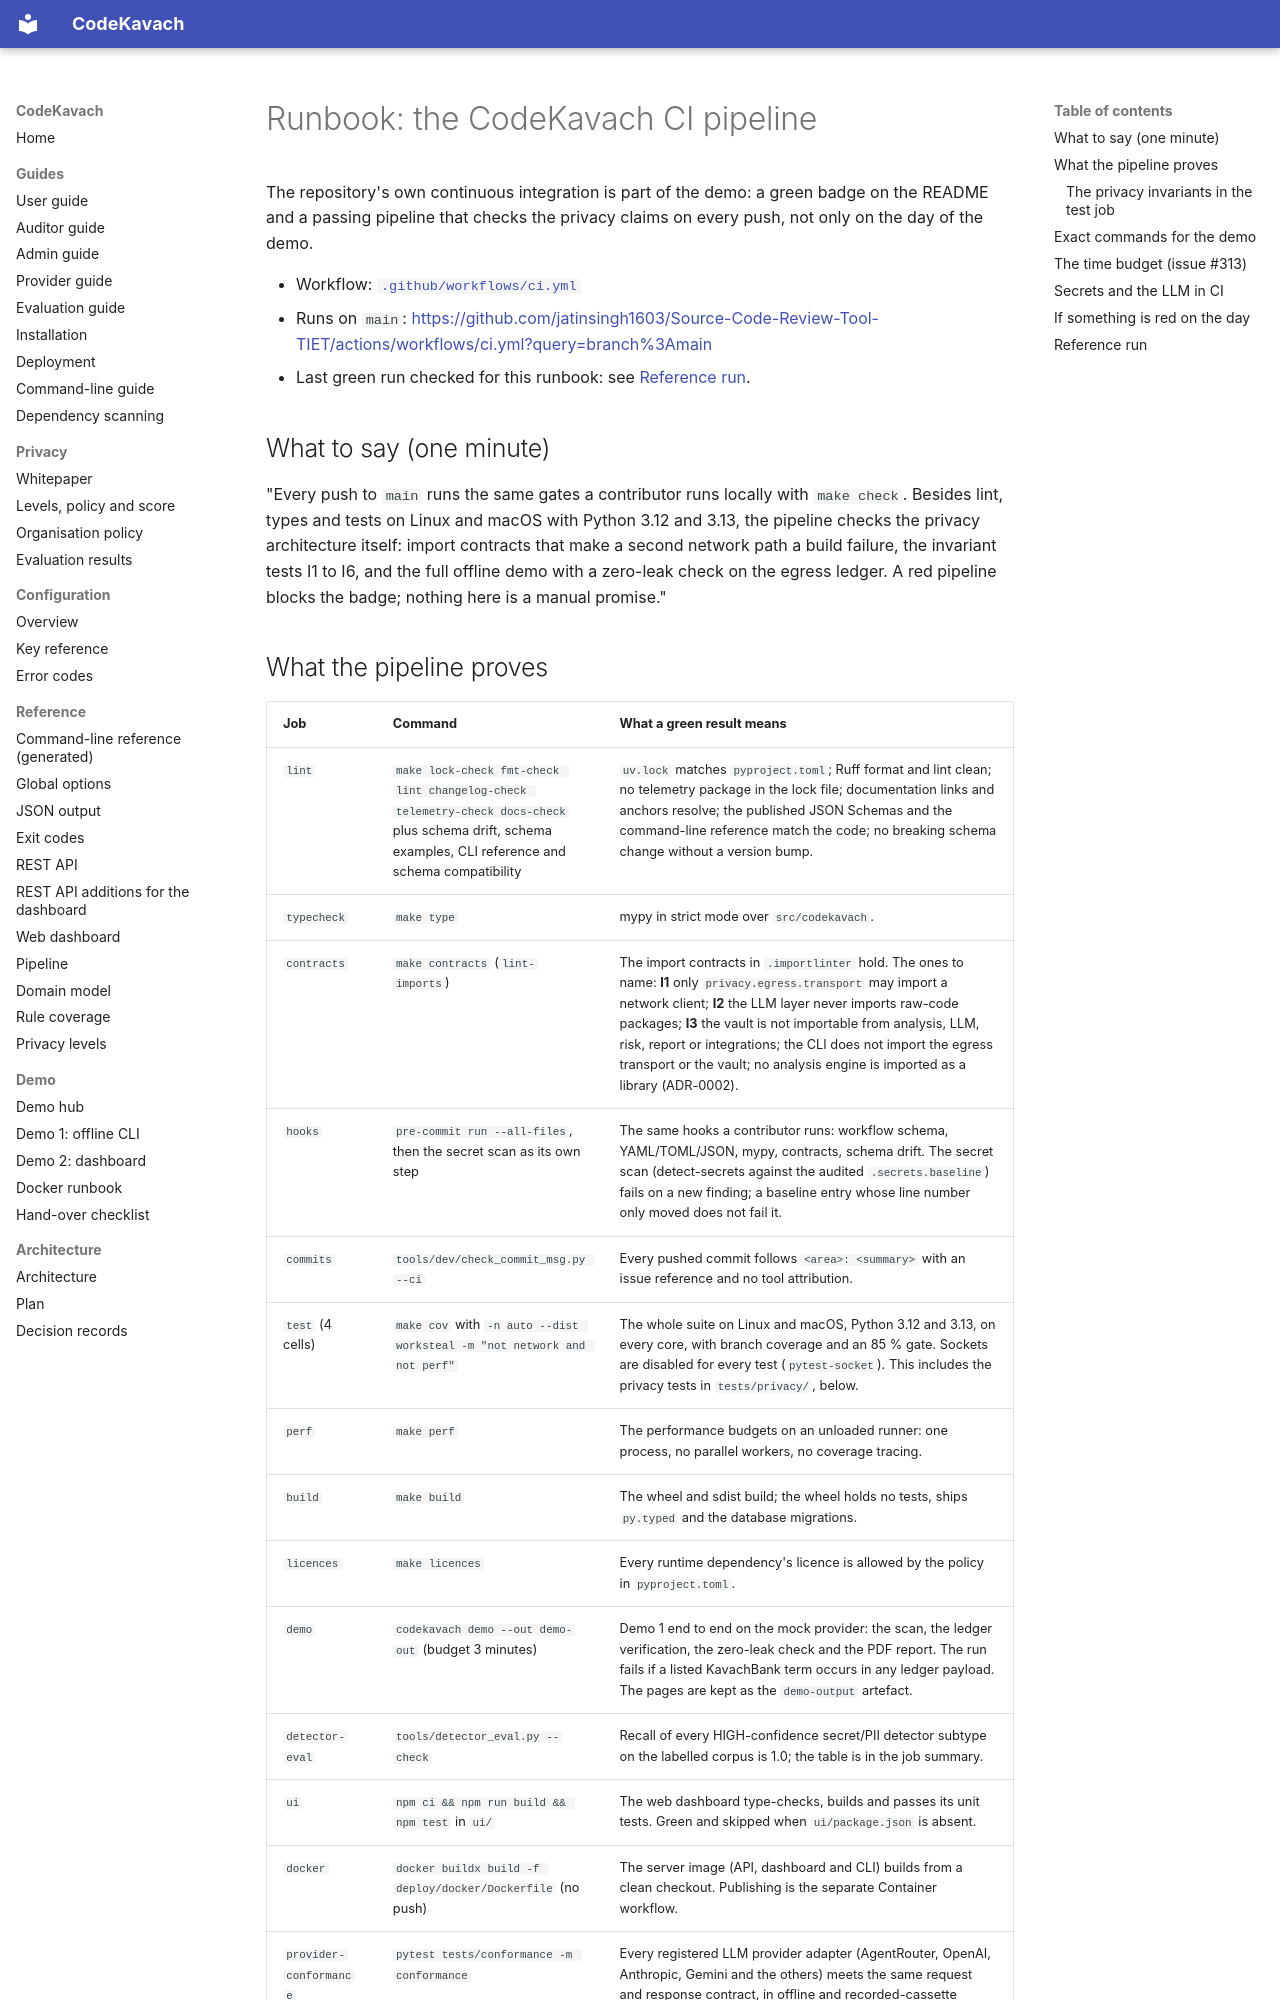

repository: jatinsingh1603/Source-Code-Review-Tool-TIET · page: demo/ci/index.html · generator: mkdocs

# Runbook: the CodeKavach CI pipeline

The repository's own continuous integration is part of the demo: a green badge on the README and a passing pipeline that checks the privacy claims on every push, not only on the day of the demo.

- Workflow: [`.github/workflows/ci.yml`](../../.github/workflows/ci.yml)
- Runs on `main`: <https://github.com/jatinsingh1603/Source-Code-Review-Tool-TIET/actions/workflows/ci.yml?query=branch%3Amain>
- Last green run checked for this runbook: see [Reference run](#reference-run).

## What to say (one minute)

"Every push to `main` runs the same gates a contributor runs locally with `make check`. Besides lint, types and tests on Linux and macOS with Python 3.12 and 3.13, the pipeline checks the privacy architecture itself: import contracts that make a second network path a build failure, the invariant tests I1 to I6, and the full offline demo with a zero-leak check on the egress ledger. A red pipeline blocks the badge; nothing here is a manual promise."
